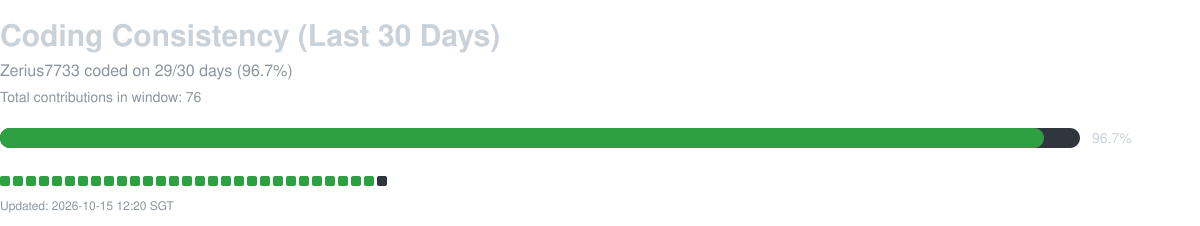

The file beside this chart, header and first rows:
date, contribution_count
2026-09-16, 11
2026-09-17, 4
2026-09-18, 2
2026-09-19, 2
2026-09-20, 1
2026-09-21, 2
2026-09-22, 1
2026-09-23, 1
2026-09-24, 1
2026-09-25, 1
2026-09-26, 1
2026-09-27, 2
2026-09-28, 3
2026-09-29, 1
2026-09-30, 3
2026-10-01, 1
2026-10-02, 1
2026-10-03, 1
2026-10-04, 1
2026-10-05, 8
2026-10-06, 1
2026-10-07, 2
2026-10-08, 11
2026-10-09, 2
2026-10-10, 1
2026-10-11, 1
2026-10-12, 4
2026-10-13, 4
2026-10-14, 2
2026-10-15, 0
